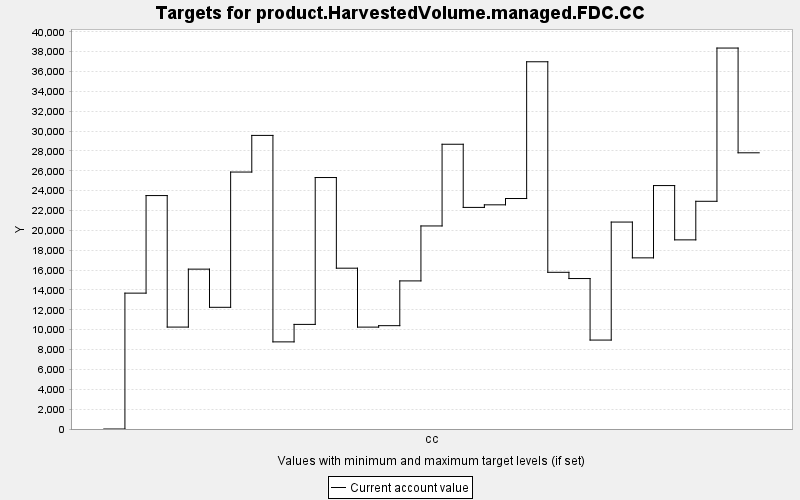

The data file committed next to this chart (first rows):
TARGET, PERIOD, YEAR, PERIODWIDTH, MINIMUM, MAXIMUM, MINWEIGHT, MAXWEIGHT, CURRENT, SUMMARY
product.HarvestedVolume.managed.FDC.CC, 0, 0, 10.0, 0.0, 10000, 1.0, 1.0, 0.0, 0.0
product.HarvestedVolume.managed.FDC.CC, 1, 10, 10.0, 0.0, 10000, 1.0, 1.0, 13681, 0.0
product.HarvestedVolume.managed.FDC.CC, 2, 20, 10.0, 0.0, 10000, 1.0, 1.0, 23506, 0.0
product.HarvestedVolume.managed.FDC.CC, 3, 30, 10.0, 0.0, 10000, 1.0, 1.0, 10263, 0.0
product.HarvestedVolume.managed.FDC.CC, 4, 40, 10.0, 0.0, 10000, 1.0, 1.0, 16097, 0.0
product.HarvestedVolume.managed.FDC.CC, 5, 50, 10.0, 0.0, 10000, 1.0, 1.0, 12254, 0.0
product.HarvestedVolume.managed.FDC.CC, 6, 60, 10.0, 0.0, 10000, 1.0, 1.0, 25874, 0.0
product.HarvestedVolume.managed.FDC.CC, 7, 70, 10.0, 0.0, 10000, 1.0, 1.0, 29564, 0.0
product.HarvestedVolume.managed.FDC.CC, 8, 80, 10.0, 0.0, 10000, 1.0, 1.0, 8773, 0.0
product.HarvestedVolume.managed.FDC.CC, 9, 90, 10.0, 0.0, 10000, 1.0, 1.0, 10533, 0.0
product.HarvestedVolume.managed.FDC.CC, 10, 100, 10.0, 0.0, 10000, 1.0, 1.0, 25322, 0.0
product.HarvestedVolume.managed.FDC.CC, 11, 110, 10.0, 0.0, 10000, 1.0, 1.0, 16193, 0.0
product.HarvestedVolume.managed.FDC.CC, 12, 120, 10.0, 0.0, 10000, 1.0, 1.0, 10260, 0.0
product.HarvestedVolume.managed.FDC.CC, 13, 130, 10.0, 0.0, 10000, 1.0, 1.0, 10405, 0.0
product.HarvestedVolume.managed.FDC.CC, 14, 140, 10.0, 0.0, 10000, 1.0, 1.0, 14913, 0.0
product.HarvestedVolume.managed.FDC.CC, 15, 150, 10.0, 0.0, 10000, 1.0, 1.0, 20446, 0.0
product.HarvestedVolume.managed.FDC.CC, 16, 160, 10.0, 0.0, 10000, 1.0, 1.0, 28673, 0.0
product.HarvestedVolume.managed.FDC.CC, 17, 170, 10.0, 0.0, 10000, 1.0, 1.0, 22314, 0.0
product.HarvestedVolume.managed.FDC.CC, 18, 180, 10.0, 0.0, 10000, 1.0, 1.0, 22573, 0.0
product.HarvestedVolume.managed.FDC.CC, 19, 190, 10.0, 0.0, 10000, 1.0, 1.0, 23209, 0.0
product.HarvestedVolume.managed.FDC.CC, 20, 200, 10.0, 0.0, 10000, 1.0, 1.0, 36979, 0.0
product.HarvestedVolume.managed.FDC.CC, 21, 210, 10.0, 0.0, 10000, 1.0, 1.0, 15779, 0.0
product.HarvestedVolume.managed.FDC.CC, 22, 220, 10.0, 0.0, 10000, 1.0, 1.0, 15151, 0.0
product.HarvestedVolume.managed.FDC.CC, 23, 230, 10.0, 0.0, 10000, 1.0, 1.0, 8955, 0.0
product.HarvestedVolume.managed.FDC.CC, 24, 240, 10.0, 0.0, 10000, 1.0, 1.0, 20838, 0.0
product.HarvestedVolume.managed.FDC.CC, 25, 250, 10.0, 0.0, 10000, 1.0, 1.0, 17233, 0.0
product.HarvestedVolume.managed.FDC.CC, 26, 260, 10.0, 0.0, 10000, 1.0, 1.0, 24513, 0.0
product.HarvestedVolume.managed.FDC.CC, 27, 270, 10.0, 0.0, 10000, 1.0, 1.0, 19045, 0.0
product.HarvestedVolume.managed.FDC.CC, 28, 280, 10.0, 0.0, 10000, 1.0, 1.0, 22930, 0.0
product.HarvestedVolume.managed.FDC.CC, 29, 290, 10.0, 0.0, 10000, 1.0, 1.0, 38360, 0.0
product.HarvestedVolume.managed.FDC.CC, 30, 300, 10.0, 0.0, 10000, 1.0, 1.0, 27812, 0.0
